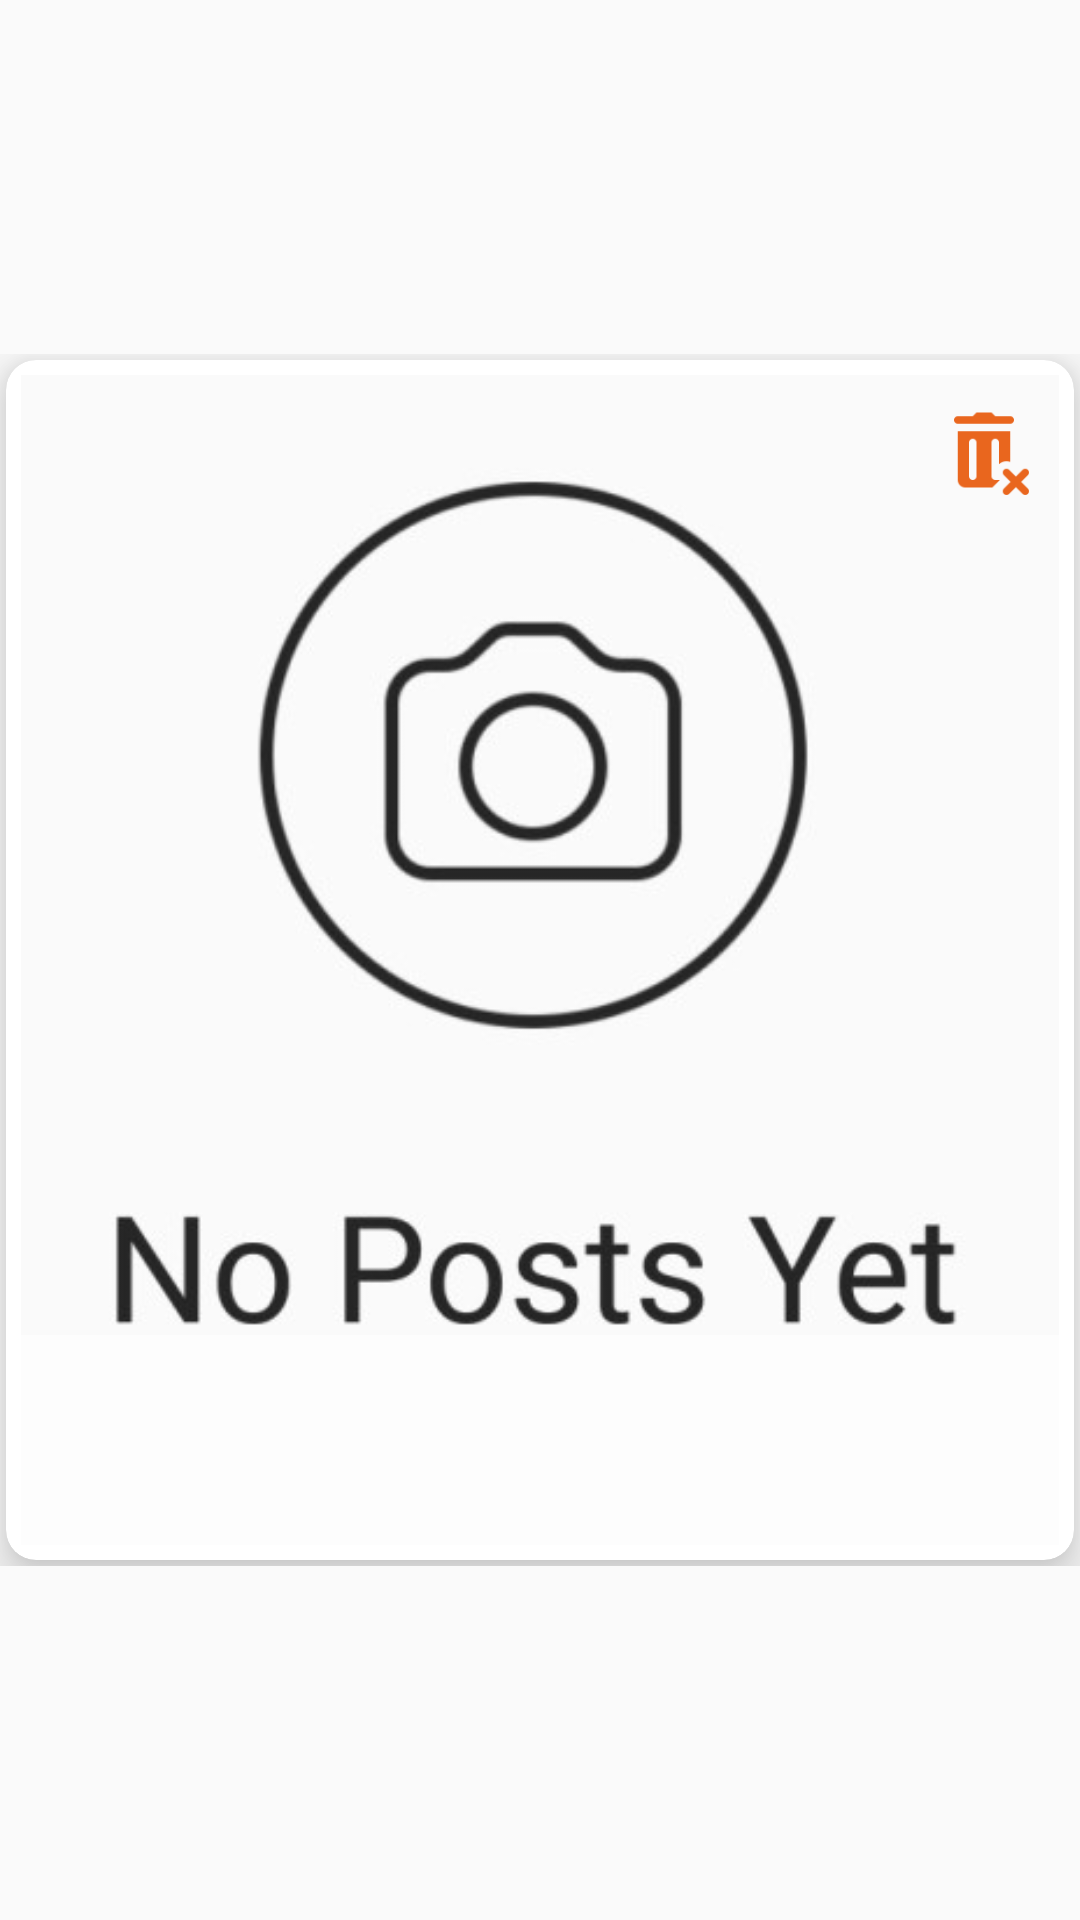

Write the Android layout XML for this screen, with the resource values it uses.
<!-- AndroidManifest.xml: application theme AppTheme -->
<!-- res/layout/progress_bar.xml -->
<?xml version="1.0" encoding="utf-8"?>
<RelativeLayout xmlns:android="http://schemas.android.com/apk/res/android"
    xmlns:app="http://schemas.android.com/apk/res-auto"
    android:layout_width="match_parent"
    android:layout_height="match_parent">


    <RelativeLayout
        android:id="@+id/rel"
        android:layout_width="match_parent"
        android:layout_height="wrap_content"
        android:layout_centerInParent="true">





    <androidx.cardview.widget.CardView
        android:id="@+id/card"
        android:layout_width="match_parent"
        android:layout_height="400dp"
        android:layout_margin="2dp"
        app:cardCornerRadius="10dp"
        app:cardElevation="10dp"
        app:contentPadding="5dp">

        <RelativeLayout
            android:layout_width="match_parent"
            android:layout_height="match_parent">


            <ImageView
                android:id="@+id/dImage"
                android:layout_width="match_parent"
                android:layout_height="match_parent"
                android:scaleType="centerCrop"
                android:src="@drawable/nopost" />


            <ImageView
                android:id="@+id/delete"
                android:layout_width="50dp"
                android:layout_height="50dp"
                android:layout_alignParentEnd="true"
                android:padding="10dp"
                android:src="@drawable/delete" />



            <ImageView
                android:id="@+id/btn_play"
                android:layout_width="100dp"
                android:layout_height="100dp"
                android:layout_centerInParent="true"
                android:padding="10dp"
                android:src="@drawable/btnplay"
                android:visibility="gone" />


            <TextView
                android:id="@+id/alreadyShown"
                android:layout_width="wrap_content"
                android:layout_height="wrap_content"
                android:layout_margin="5dp"
                android:fontFamily="@font/os_semibold"
                android:text="@string/already_shown"
                android:visibility="gone"
                android:textColor="#000000" />


            <ImageView
                android:id="@+id/addpost"
                android:layout_width="50dp"
                android:layout_height="50dp"
                android:padding="10dp"
                android:visibility="gone"
                android:src="@drawable/addpost" />


            <RelativeLayout
                android:layout_width="match_parent"
                android:layout_height="70dp"
                android:padding="5dp"
                android:layout_alignParentBottom="true"
                android:background="@drawable/white_transparent">


                <TextView
                    android:id="@+id/description"
                    android:layout_width="wrap_content"
                    android:layout_height="wrap_content"
                    android:fontFamily="@font/os_regular"
                    android:textSize="12sp"
                    android:textColor="@color/colorPrimary"/>


                <ImageView
                    android:id="@+id/editDesc"
                    android:layout_width="50dp"
                    android:layout_height="40dp"
                    android:layout_alignParentEnd="true"
                    android:padding="10dp"
                    android:src="@drawable/edit"/>


            </RelativeLayout>

        </RelativeLayout>


    </androidx.cardview.widget.CardView>








    </RelativeLayout>


</RelativeLayout>
<!-- resources referenced by this layout -->
<resources>
  <color name="colorPrimary">#E9661E</color>
  <!-- drawable addpost: png bitmap (drawable, 1954 bytes) -->
  <!-- drawable btnplay: png bitmap (drawable, 1941 bytes) -->
  <!-- drawable delete: png bitmap (drawable, 1547 bytes) -->
  <!-- drawable nopost: jpg bitmap (drawable, 19187 bytes) -->
  <!-- drawable white_transparent (drawable) -->
  <?xml version="1.0" encoding="utf-8"?>
  <shape xmlns:android="http://schemas.android.com/apk/res/android">
  
  
      <solid
           android:color="#BCFFFFFF"/>
  
  </shape>
  <string name="already_shown">Already Shown</string>
  <style name="AppTheme" parent="Theme.AppCompat.Light.NoActionBar">
          
          <item name="colorPrimary">#E9661E</item>
          <item name="colorPrimaryDark">#E9661E</item>
          <item name="colorAccent">#E9661E</item>
      </style>
</resources>
